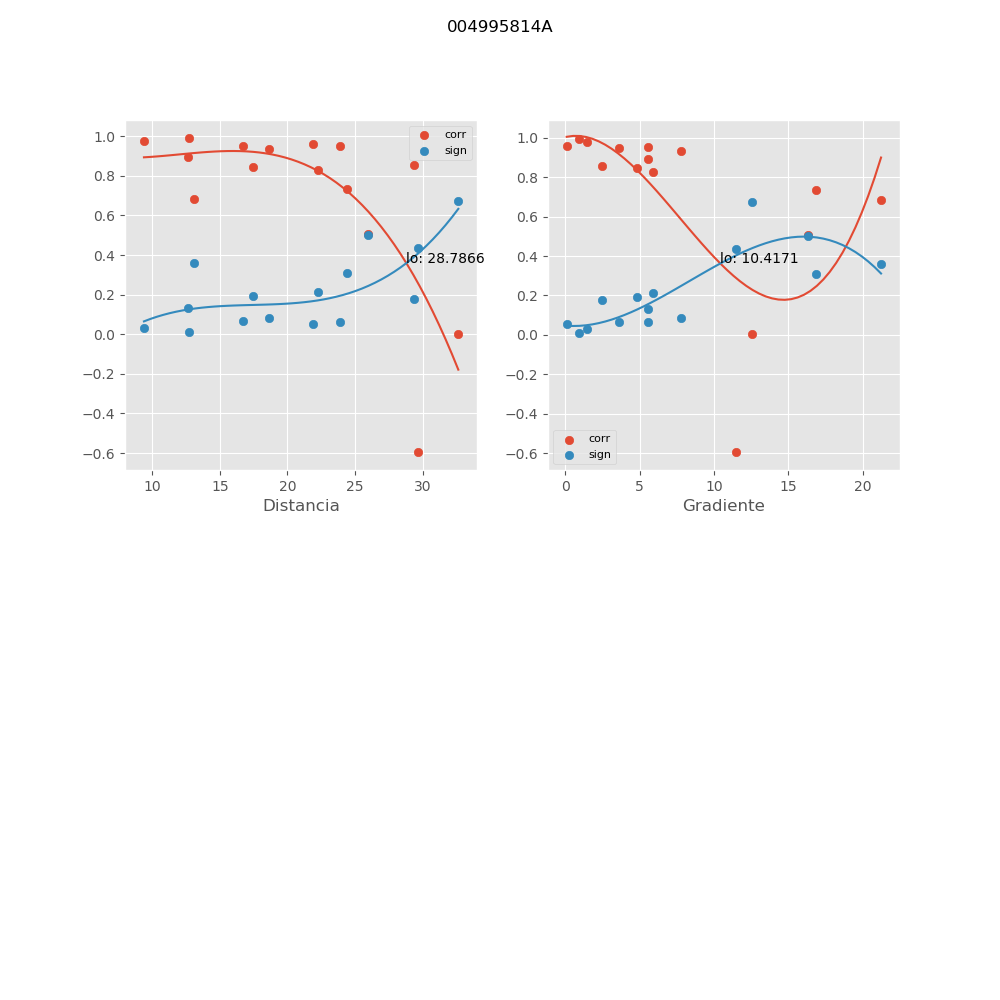

Source data for this figure (header and first rows):
, mx_co, mx_di, mx_gr, mx_si
0, 0.8956, 12.67, 5.542, 0.1335
1, 0.9774, 9.389, 1.47, 0.03008
2, 0.8289, 22.25, 5.886, 0.211
3, 0.9598, 21.88, 0.08639, 0.05319
4, 0.001988, 32.63, 12.55, 0.6745
5, 0.8454, 17.46, 4.812, 0.1924
6, 0.9495, 16.7, 3.635, 0.06635
7, 0.8573, 29.36, 2.457, 0.1788
8, -0.5969, 29.64, 11.44, 0.4342
9, 0.9355, 18.62, 7.772, 0.08418
10, 0.9932, 12.74, 0.9347, 0.009155
11, 0.5073, 25.94, 16.32, 0.5009
12, 0.9515, 23.89, 5.56, 0.06378
13, 0.6855, 13.12, 21.22, 0.3575
14, 0.7337, 24.41, 16.85, 0.3114
